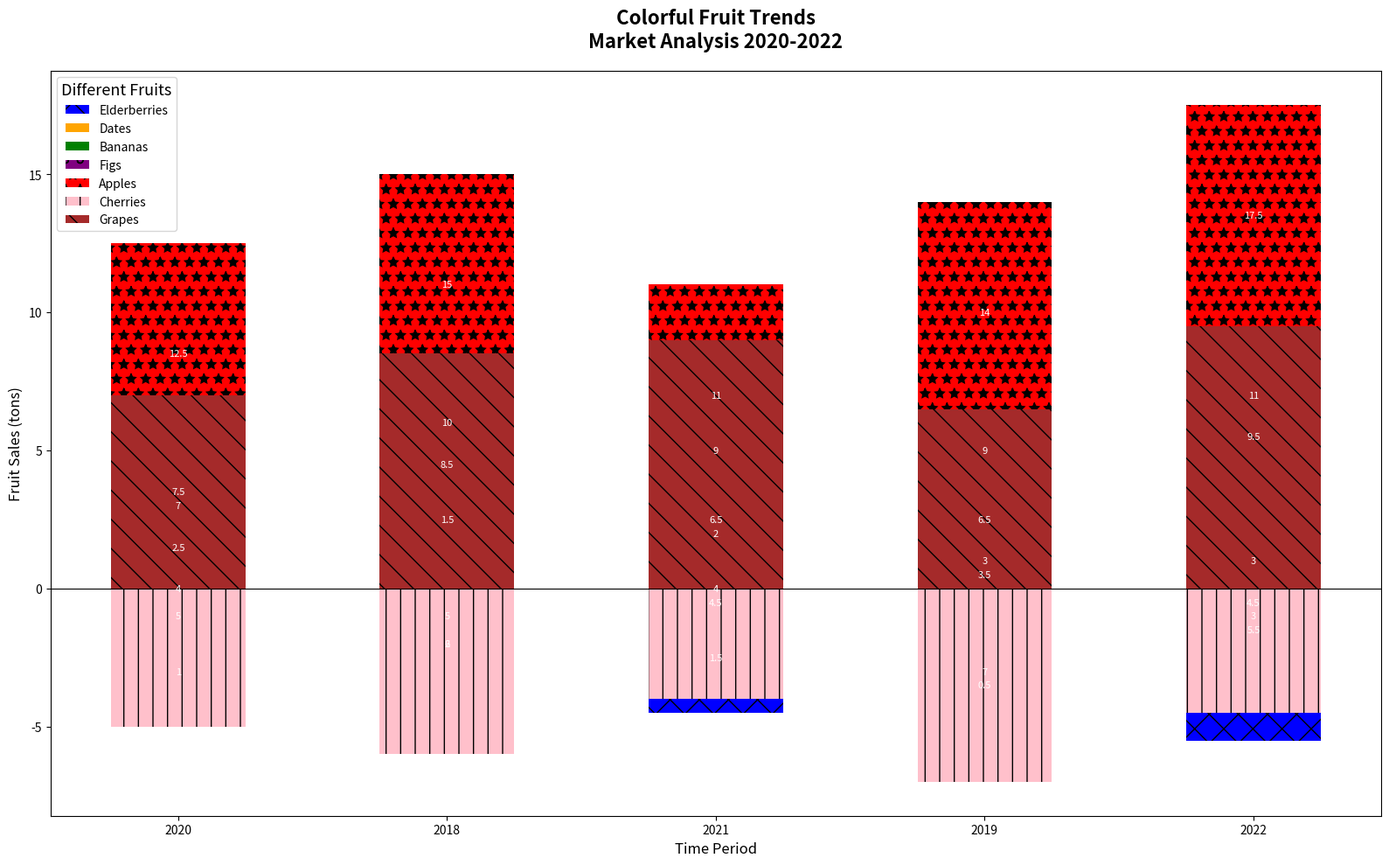

Here is the Python script that generated this plot:
import matplotlib.pyplot as plt
import numpy as np

years = ['2020', '2018', '2021', '2019', '2022']
fruits = ['Grapes', 'Elderberries', 'Bananas', 'Dates', 'Figs', 'Apples', 'Cherries']

sales_data = {
    'Grapes': [7, 8.5, 9, 6.5, 9.5],
    'Cherries': [-5, -6, -4, -7, -4.5],
    'Apples': [12.5, 15, 11, 14, 17.5],
    'Figs': [1, 2, 1.5, 0.5, 3],
    'Bananas': [7.5, 10, 6.5, 9, 11],
    'Dates': [-2.5, -1.5, -2, -3.5, -3],
    'Elderberries': [-4, -5, -4.5, -3, -5.5]
}

years_count = len(years)
bar_width = 0.5
year_positions = np.arange(years_count)

fig, ax = plt.subplots(figsize=(16, 10))

bottoms = np.zeros(years_count)
styles = ['x', 'D', 's', 'o', '*', '|', '\\']
colors = ['blue', 'orange', 'green', 'purple', 'red', 'pink', 'brown']
line_styles = ['-', '--', '-.', ':', '-', '--', ':']

for i, (fruit, sales) in enumerate(reversed(sales_data.items())):
    ax.bar(year_positions, sales, bar_width, bottom=bottoms, 
           label=fruit, color=colors[i], linestyle=line_styles[i], hatch=styles[i])

for fruit, sales in sales_data.items():
    for i, sale in enumerate(sales):
        ax.text(year_positions[i], sale + (4 if sale < 0 else -4), 
                f'{abs(sale)}', ha='center', va='center', fontsize=8, color='white')

ax.set_title("Colorful Fruit Trends\nMarket Analysis 2020-2022", fontsize=16, weight='bold', pad=20)
ax.set_xlabel("Time Period", fontsize=12)
ax.set_ylabel("Fruit Sales (tons)", fontsize=12)
ax.set_xticks(year_positions)
ax.set_xticklabels(years)
ax.axhline(0, color='black', linewidth=0.8)
ax.legend(loc='best', title="Different Fruits", fontsize=10, title_fontsize='13')

ax.grid(False)

plt.tight_layout()
plt.show()
